Run: headless pygame with SDL's dummy video driver; simulated clock (each Clock.tick advances the game by its frame time, no real sleeping); random seed 0; keys injected as events and as key.get_pressed() state; no mouse input.
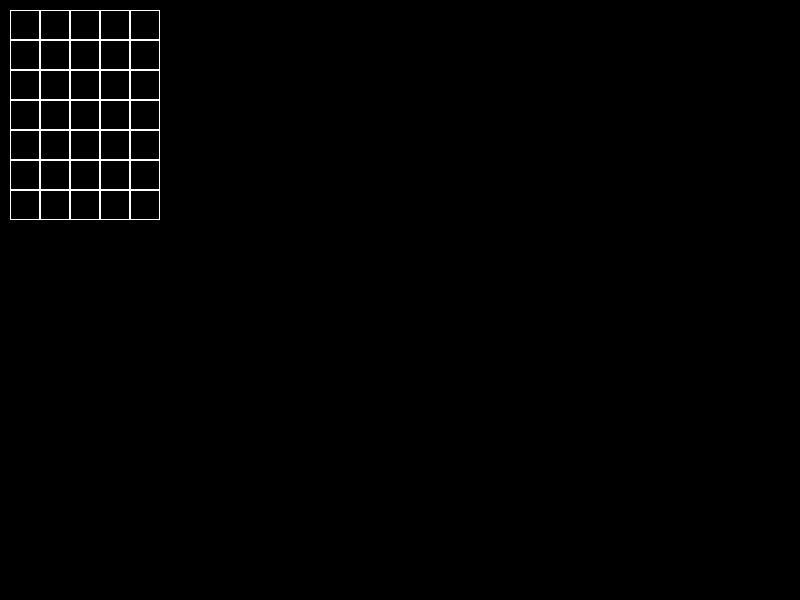
Frame 1 of 4 · flips 1–60 · no input
Frame 2 of 4 · flips 61–180 · tapped SPACE, RETURN · held RIGHT (→), D · screen unchanged from frame 1, image omitted
Frame 3 of 4 · flips 181–300 · held DOWN (↓), S · screen unchanged from frame 2, image omitted
Frame 4 of 4 · flips 301–420 · held LEFT (←), A, UP (↑), W · screen unchanged from frame 3, image omitted

The pygame program that drew these frames:

import pygame


class Board:
    def __init__(self, width, height):
        self.width = width
        self.height = height
        self.board = [[0] * width for _ in range(height)]
        self.left = 10
        self.top = 10
        self.cell_size = 30

    def set_view(self, left, top, cell_size):
        self.left = left
        self.top = top
        self.cell_size = cell_size

    def render(self, screen):
        left = self.left
        top = self.top
        for i in range(self.height):
            for j in range(self.width):
                pygame.draw.rect(screen, (255, 255, 255), ((left, top), (self.cell_size, self.cell_size)), 1)
                left += self.cell_size
            top += self.cell_size
            left = self.left


if __name__ == '__main__':
    pygame.init()
    pygame.display.set_caption('Клетчатое поле')
    size = width, height = 800, 600
    screen = pygame.display.set_mode(size)
    fps = 50
    clock = pygame.time.Clock()
    board = Board(5, 7)
    running = True
    while running:
        for event in pygame.event.get():
            if event.type == pygame.QUIT:
                running = False
        screen.fill((0, 0, 0))
        board.render(screen)
        pygame.display.flip()
        clock.tick(fps)
    pygame.quit()
